2-way image classification set "AUGMENTED_DATASET" from GitHub (AnirudhTantry/GlaucomaDetector); label vocabulary: abnormal, normal.

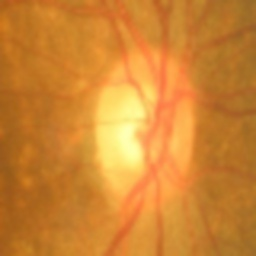
Label: abnormal

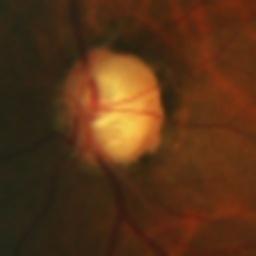
Label: abnormal

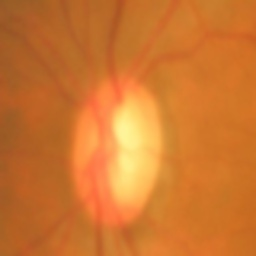
Label: abnormal

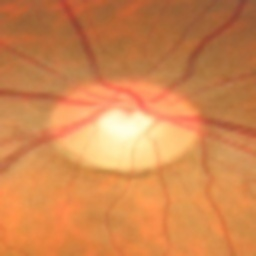
Label: normal

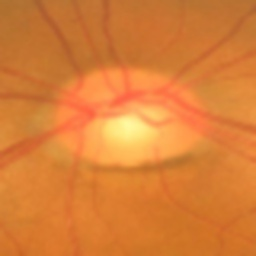
Label: normal

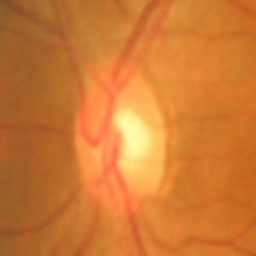
Label: normal
